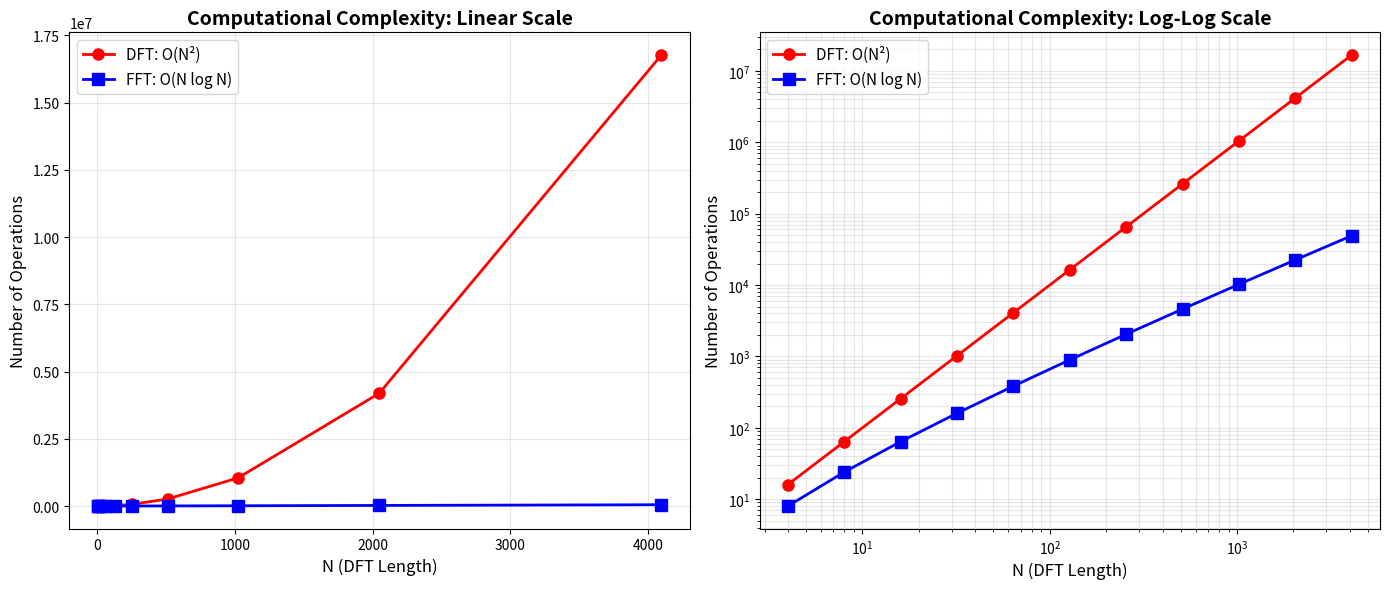
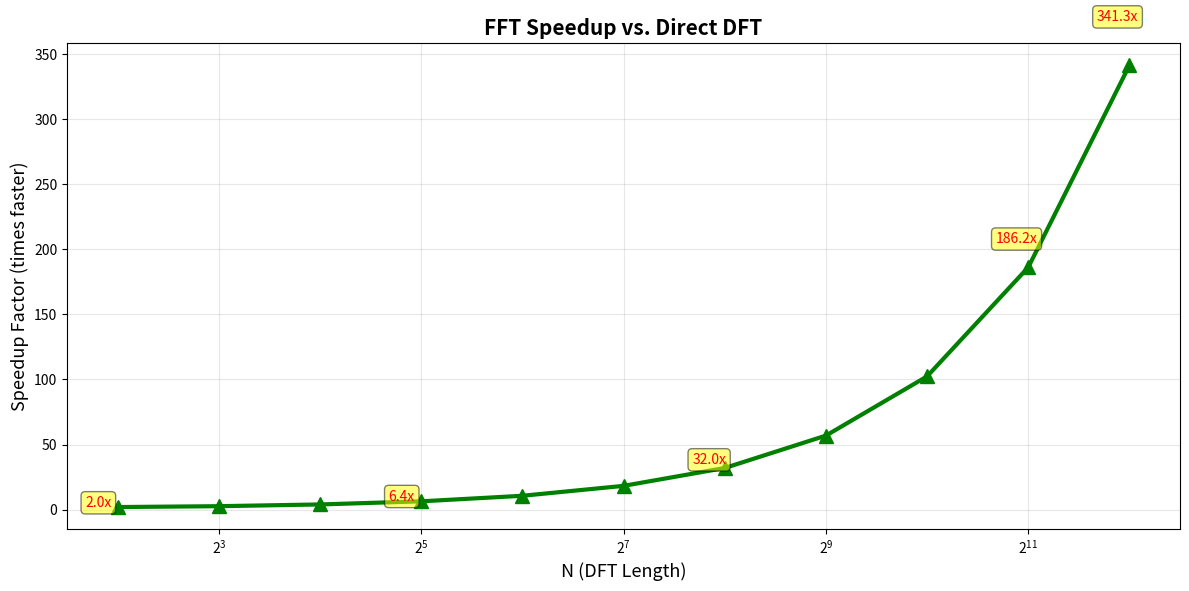
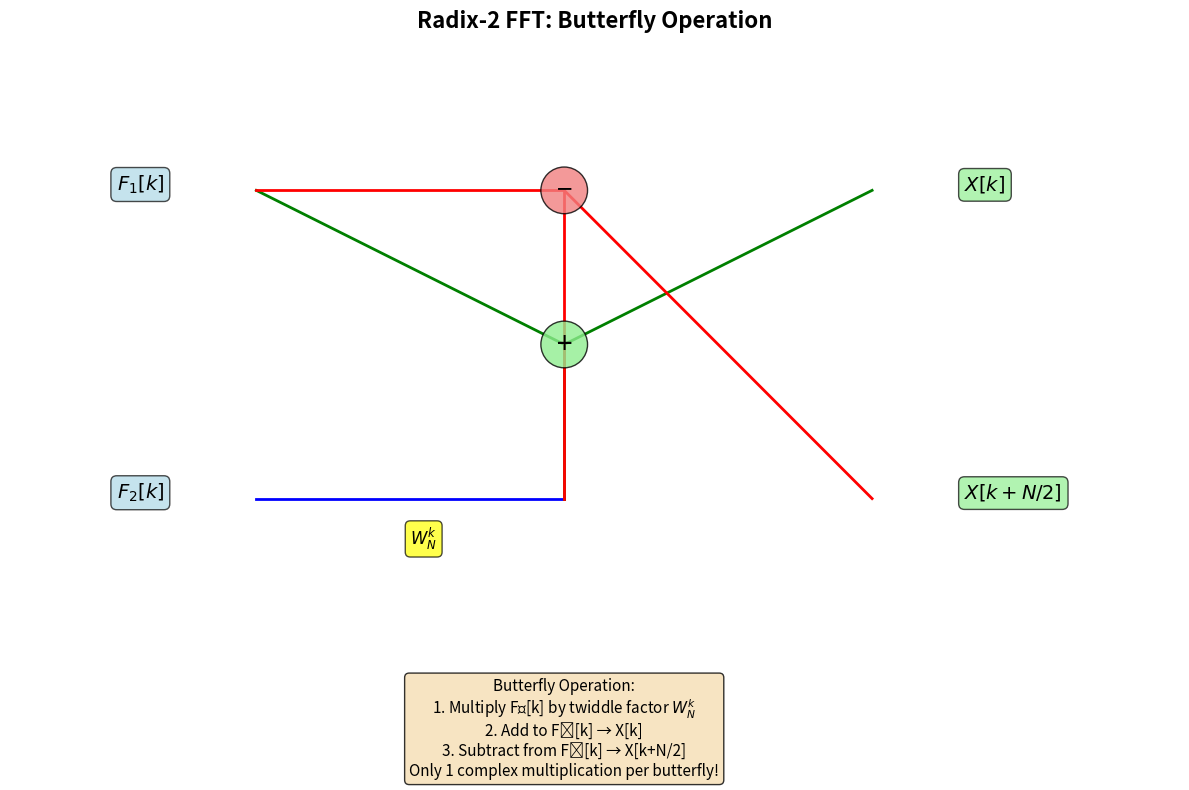

Write Python code to recreate these figures, in order. (Note: this script raises an exception after producing the figures.)
import time

import matplotlib.pyplot as plt
import numpy as np

# ===== Part 1: Complexity Comparison =====
print("=" * 70)
print("PART 1: COMPUTATIONAL COMPLEXITY")
print("=" * 70)

N_values = [2**i for i in range(2, 13)]  # 4, 8, 16, ..., 4096

dft_ops = [N**2 for N in N_values]
fft_ops = [N * np.log2(N) for N in N_values]
speedup = [dft / fft for dft, fft in zip(dft_ops, fft_ops)]

print(f"\n{'N':<8} {'DFT (N²)':<15} {'FFT (N log N)':<15} {'Speedup'}")
print("-" * 70)
for N, dft, fft, speed in zip(N_values, dft_ops, fft_ops, speedup):
    print(f"{N:<8} {dft:<15.0f} {fft:<15.0f} {speed:.1f}x")

# Plot complexity
fig, axes = plt.subplots(1, 2, figsize=(14, 6))

# Linear scale
axes[0].plot(N_values, dft_ops, "r-o", linewidth=2, markersize=8, label="DFT: O(N²)")
axes[0].plot(
    N_values, fft_ops, "b-s", linewidth=2, markersize=8, label="FFT: O(N log N)"
)
axes[0].set_title(
    "Computational Complexity: Linear Scale", fontsize=14, fontweight="bold"
)
axes[0].set_xlabel("N (DFT Length)", fontsize=12)
axes[0].set_ylabel("Number of Operations", fontsize=12)
axes[0].legend(fontsize=11)
axes[0].grid(True, alpha=0.3)

# Log scale
axes[1].loglog(N_values, dft_ops, "r-o", linewidth=2, markersize=8, label="DFT: O(N²)")
axes[1].loglog(
    N_values, fft_ops, "b-s", linewidth=2, markersize=8, label="FFT: O(N log N)"
)
axes[1].set_title(
    "Computational Complexity: Log-Log Scale", fontsize=14, fontweight="bold"
)
axes[1].set_xlabel("N (DFT Length)", fontsize=12)
axes[1].set_ylabel("Number of Operations", fontsize=12)
axes[1].legend(fontsize=11)
axes[1].grid(True, alpha=0.3, which="both")

plt.tight_layout()
plt.show()

# ===== Part 2: Speedup Visualization =====
fig, ax = plt.subplots(figsize=(12, 6))
ax.plot(N_values, speedup, "g-^", linewidth=3, markersize=10)
ax.set_title("FFT Speedup vs. Direct DFT", fontsize=15, fontweight="bold")
ax.set_xlabel("N (DFT Length)", fontsize=13)
ax.set_ylabel("Speedup Factor (times faster)", fontsize=13)
ax.grid(True, alpha=0.3)
ax.set_xscale("log", base=2)

# Annotate some points
for i in [0, 3, 6, 9, 10]:
    ax.annotate(
        f"{speedup[i]:.1f}x",
        xy=(N_values[i], speedup[i]),
        xytext=(N_values[i] * 0.8, speedup[i] * 1.1),
        fontsize=10,
        color="red",
        bbox=dict(boxstyle="round", facecolor="yellow", alpha=0.5),
    )

plt.tight_layout()
plt.show()

# ===== Part 3: Radix-2 FFT Structure =====
print("\n" + "=" * 70)
print("PART 2: RADIX-2 FFT STRUCTURE")
print("=" * 70)

N = 8
print(f"\nExample: N = {N} (requires log₂({N}) = {int(np.log2(N))} stages)")
print("\nSignal decomposition:")

x_indices = list(range(N))
print(f"Level 0: {x_indices}")


# Show bit-reversal order
def bit_reverse(n, width):
    """Reverse bits of n with given width"""
    result = 0
    for i in range(width):
        result = (result << 1) | (n & 1)
        n >>= 1
    return result


stages = int(np.log2(N))
print(f"\nLevel 1 (split even/odd):")
even = [x_indices[i] for i in range(0, N, 2)]
odd = [x_indices[i] for i in range(1, N, 2)]
print(f"  Even indices: {even}")
print(f"  Odd indices:  {odd}")

print(f"\nLevel 2 (split again):")
print(f"  {[even[i] for i in range(0, len(even), 2)]}")
print(f"  {[even[i] for i in range(1, len(even), 2)]}")
print(f"  {[odd[i] for i in range(0, len(odd), 2)]}")
print(f"  {[odd[i] for i in range(1, len(odd), 2)]}")

print(f"\nLevel 3 (individual points - bit-reversed order):")
bit_reversed = [bit_reverse(i, stages) for i in range(N)]
print(f"  {bit_reversed}")
print(f"  This is called 'bit-reversal permutation'")

# ===== Part 4: Butterfly Diagram =====
fig, ax = plt.subplots(figsize=(12, 8))

# Draw butterfly operation
y_pos = [2, 1]
x_pos = [0, 1, 2]

# Input
ax.text(
    x_pos[0] - 0.3,
    y_pos[0],
    "$F_1[k]$",
    fontsize=14,
    ha="right",
    bbox=dict(boxstyle="round", facecolor="lightblue", alpha=0.7),
)
ax.text(
    x_pos[0] - 0.3,
    y_pos[1],
    "$F_2[k]$",
    fontsize=14,
    ha="right",
    bbox=dict(boxstyle="round", facecolor="lightblue", alpha=0.7),
)

# Twiddle factor
ax.plot([x_pos[0], x_pos[1]], [y_pos[1], y_pos[1]], "b-", linewidth=2)
ax.text(
    x_pos[0] + 0.5,
    y_pos[1] - 0.15,
    "$W_N^k$",
    fontsize=12,
    bbox=dict(boxstyle="round", facecolor="yellow", alpha=0.7),
)

# Butterfly connections
ax.plot([x_pos[0], x_pos[1]], [y_pos[0], (y_pos[0] + y_pos[1]) / 2], "g-", linewidth=2)
ax.plot([x_pos[1], x_pos[1]], [y_pos[1], (y_pos[0] + y_pos[1]) / 2], "g-", linewidth=2)
ax.plot([x_pos[1], x_pos[2]], [(y_pos[0] + y_pos[1]) / 2, y_pos[0]], "g-", linewidth=2)

ax.plot(
    [x_pos[0], x_pos[1]], [y_pos[0], (y_pos[0] + y_pos[1]) / 2 + 0.5], "r-", linewidth=2
)
ax.plot(
    [x_pos[1], x_pos[1]], [y_pos[1], (y_pos[0] + y_pos[1]) / 2 + 0.5], "r-", linewidth=2
)
ax.plot(
    [x_pos[1], x_pos[2]], [(y_pos[0] + y_pos[1]) / 2 + 0.5, y_pos[1]], "r-", linewidth=2
)

# Addition/subtraction symbols
ax.text(
    x_pos[1],
    (y_pos[0] + y_pos[1]) / 2,
    "+",
    fontsize=20,
    ha="center",
    va="center",
    bbox=dict(boxstyle="circle", facecolor="lightgreen", alpha=0.8),
)
ax.text(
    x_pos[1],
    (y_pos[0] + y_pos[1]) / 2 + 0.5,
    "−",
    fontsize=20,
    ha="center",
    va="center",
    bbox=dict(boxstyle="circle", facecolor="lightcoral", alpha=0.8),
)

# Output
ax.text(
    x_pos[2] + 0.3,
    y_pos[0],
    "$X[k]$",
    fontsize=14,
    ha="left",
    bbox=dict(boxstyle="round", facecolor="lightgreen", alpha=0.7),
)
ax.text(
    x_pos[2] + 0.3,
    y_pos[1],
    "$X[k+N/2]$",
    fontsize=14,
    ha="left",
    bbox=dict(boxstyle="round", facecolor="lightgreen", alpha=0.7),
)

ax.set_xlim([-0.8, 3])
ax.set_ylim([0.5, 2.5])
ax.axis("off")
ax.set_title("Radix-2 FFT: Butterfly Operation", fontsize=16, fontweight="bold")

# Add explanation
explanation = (
    "Butterfly Operation:\n"
    "1. Multiply F₂[k] by twiddle factor $W_N^k$\n"
    "2. Add to F₁[k] → X[k]\n"
    "3. Subtract from F₁[k] → X[k+N/2]\n"
    "Only 1 complex multiplication per butterfly!"
)
ax.text(
    1,
    0.1,
    explanation,
    fontsize=11,
    ha="center",
    bbox=dict(boxstyle="round", facecolor="wheat", alpha=0.8),
)

plt.tight_layout()
plt.show()

# ===== Part 5: Actual Timing Comparison =====
print("\n" + "=" * 70)
print("PART 3: ACTUAL TIMING COMPARISON")
print("=" * 70)

timing_N = [2**i for i in range(8, 15)]  # 256 to 16384
dft_times = []
fft_times = []

print(f"\n{'N':<8} {'DFT Time (s)':<15} {'FFT Time (s)':<15} {'Speedup'}")
print("-" * 70)

for N in timing_N:
    # Generate random signal
    x = np.random.randn(N) + 1j * np.random.randn(N)

    # Time naive DFT (using matrix multiplication)
    start = time.time()
    W = np.exp(-2j * np.pi * np.arange(N)[:, None] * np.arange(N) / N)
    X_dft = W @ x
    dft_time = time.time() - start

    # Time FFT
    start = time.time()
    X_fft = np.fft.fft(x)
    fft_time = time.time() - start

    dft_times.append(dft_time)
    fft_times.append(fft_time)

    speedup = dft_time / fft_time
    print(f"{N:<8} {dft_time:<15.6f} {fft_time:<15.6f} {speedup:.1f}x")

# Plot timing
fig, ax = plt.subplots(figsize=(12, 6))
ax.semilogy(timing_N, dft_times, "r-o", linewidth=2, markersize=8, label="Direct DFT")
ax.semilogy(
    timing_N, fft_times, "b-s", linewidth=2, markersize=8, label="FFT (np.fft.fft)"
)
ax.set_title("Actual Computation Time: DFT vs FFT", fontsize=15, fontweight="bold")
ax.set_xlabel("N (DFT Length)", fontsize=13)
ax.set_ylabel("Time (seconds)", fontsize=13)
ax.legend(fontsize=12)
ax.grid(True, alpha=0.3)

plt.tight_layout()
plt.show()

print("\n" + "=" * 70)
print("KEY TAKEAWAYS")
print("=" * 70)
print("1. FFT is an ALGORITHM for computing DFT efficiently")
print("2. Radix-2 FFT works when N = 2^ν (power of 2)")
print("3. Strategy: Divide into even/odd, compute smaller DFTs, combine")
print("4. Complexity: O(N²) → O(N log N)")
print("5. Real-world speedup: 100x-1000x for typical N")
print("=" * 70)
